Run: headless pygame with SDL's dummy video driver; simulated clock (each Clock.tick advances the game by its frame time, no real sleeping); random seed 0; keys injected as events and as key.get_pressed() state; no mouse input.
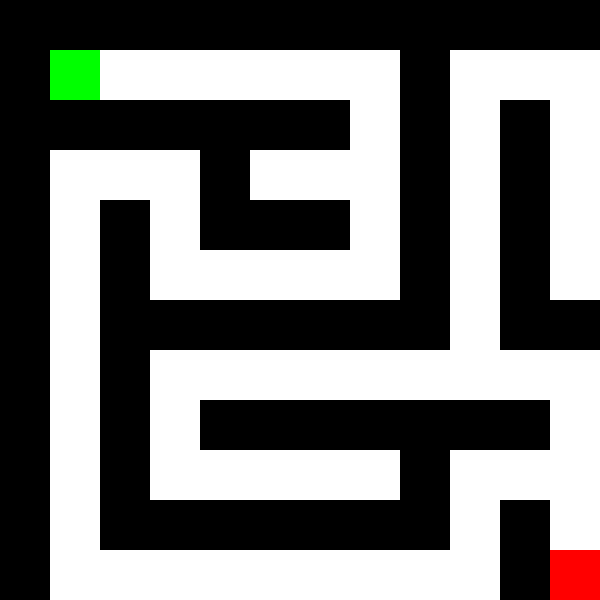
Frame 1 of 4 · flips 1–60 · no input
Frame 2 of 4 · flips 61–180 · tapped SPACE, RETURN · held RIGHT (→), D · screen unchanged from frame 1, image omitted
Frame 3 of 4 · flips 181–300 · held DOWN (↓), S · screen unchanged from frame 2, image omitted
Frame 4 of 4 · flips 301–420 · held LEFT (←), A, UP (↑), W · screen unchanged from frame 3, image omitted

The pygame program that drew these frames:

import pygame
import random
import sys

# Initialize Pygame
pygame.init()

# Screen dimensions
SCREEN_WIDTH = 600
SCREEN_HEIGHT = 600
CELL_SIZE = 50  # Size of each cell in the maze

# Colors
WHITE = (255, 255, 255)
BLACK = (0, 0, 0)

# Create the screen
screen = pygame.display.set_mode((SCREEN_WIDTH, SCREEN_HEIGHT))
pygame.display.set_caption('Maze Solver')

# Frame rate control
clock = pygame.time.Clock()

# Number of rows and columns in the maze
cols = SCREEN_WIDTH // CELL_SIZE
rows = SCREEN_HEIGHT // CELL_SIZE

# Maze grid (initialized with walls)
maze = [[1 for _ in range(cols)] for _ in range(rows)]

# Directions for DFS: right, down, left, up (in terms of grid movement)
DIRECTIONS = [(1, 0), (0, 1), (-1, 0), (0, -1)]  # Right, Down, Left, Up
direction_index = 0  # Start facing "right" direction

# Recursive DFS function to generate the maze
def generate_maze(x, y):
    maze[x][y] = 0  # Mark the cell as a path
    random.shuffle(DIRECTIONS)  # Randomize direction

    for dx, dy in DIRECTIONS:
        nx, ny = x + dx * 2, y + dy * 2

        # Ensure the new cell is inside the maze boundaries
        if 0 <= nx < cols and 0 <= ny < rows and maze[nx][ny] == 1:
            # Knock down the wall between the current cell and the new cell
            maze[x + dx][y + dy] = 0
            # Recursively visit the new cell
            generate_maze(nx, ny)

# Start maze generation from the top-left corner (1,1)
generate_maze(1, 1)

# Function to draw the maze
def draw_maze():
    for x in range(cols):
        for y in range(rows):
            color = WHITE if maze[x][y] == 0 else BLACK
            pygame.draw.rect(screen, color, (x * CELL_SIZE, y * CELL_SIZE, CELL_SIZE, CELL_SIZE))

# Player start position
player_x, player_y = 1, 1

# Exit point
exit_x, exit_y = cols - 1, rows - 1

# Function to draw the player
def draw_player():
    pygame.draw.rect(screen, (0, 255, 0), (player_x * CELL_SIZE, player_y * CELL_SIZE, CELL_SIZE, CELL_SIZE))

# Function to draw the exit
def draw_exit():
    pygame.draw.rect(screen, (255, 0, 0), (exit_x * CELL_SIZE, exit_y * CELL_SIZE, CELL_SIZE, CELL_SIZE))

# Check if a position is within the maze and is a path (0)
def is_path(x, y):
    return 0 <= x < cols and 0 <= y < rows and maze[x][y] == 0

# Wall follower algorithm
def wall_follower_solve():
    global player_x, player_y, direction_index

    # Order of directions relative to the current direction
    left_turn = (direction_index - 1) % 4
    right_turn = (direction_index + 1) % 4
    back_turn = (direction_index + 2) % 4

    # Determine the coordinates of the possible moves
    left_x, left_y = player_x + DIRECTIONS[left_turn][0], player_y + DIRECTIONS[left_turn][1]
    forward_x, forward_y = player_x + DIRECTIONS[direction_index][0], player_y + DIRECTIONS[direction_index][1]
    right_x, right_y = player_x + DIRECTIONS[right_turn][0], player_y + DIRECTIONS[right_turn][1]

    # Check for possible moves in the wall-follower order (left, forward, right, back)
    if is_path(left_x, left_y):
        # Turn left
        player_x, player_y = left_x, left_y
        direction_index = left_turn
    elif is_path(forward_x, forward_y):
        # Move forward
        player_x, player_y = forward_x, forward_y
    elif is_path(right_x, right_y):
        # Turn right
        player_x, player_y = right_x, right_y
        direction_index = right_turn
    else:
        # Turn back if no other options
        player_x, player_y = player_x + DIRECTIONS[back_turn][0], player_y + DIRECTIONS[back_turn][1]
        direction_index = back_turn

# Update the game loop to include the wall follower algorithm
def main():
    global player_x, player_y
    running = True

    while running:
        for event in pygame.event.get():
            if event.type == pygame.QUIT:
                running = False
                pygame.quit()
                sys.exit()

        # Solve the maze using the wall follower algorithm
        wall_follower_solve()

        # Check if the player has reached the exit
        if player_x == exit_x and player_y == exit_y:
            running = False

        # Fill the screen
        screen.fill(BLACK)

        # Draw the maze
        draw_maze()

        # Draw the player
        draw_player()

        # Draw the exit
        draw_exit()

        # Update the display
        pygame.display.flip()

        # Limit the frame rate
        clock.tick(10)

if __name__ == "__main__":
    main()
